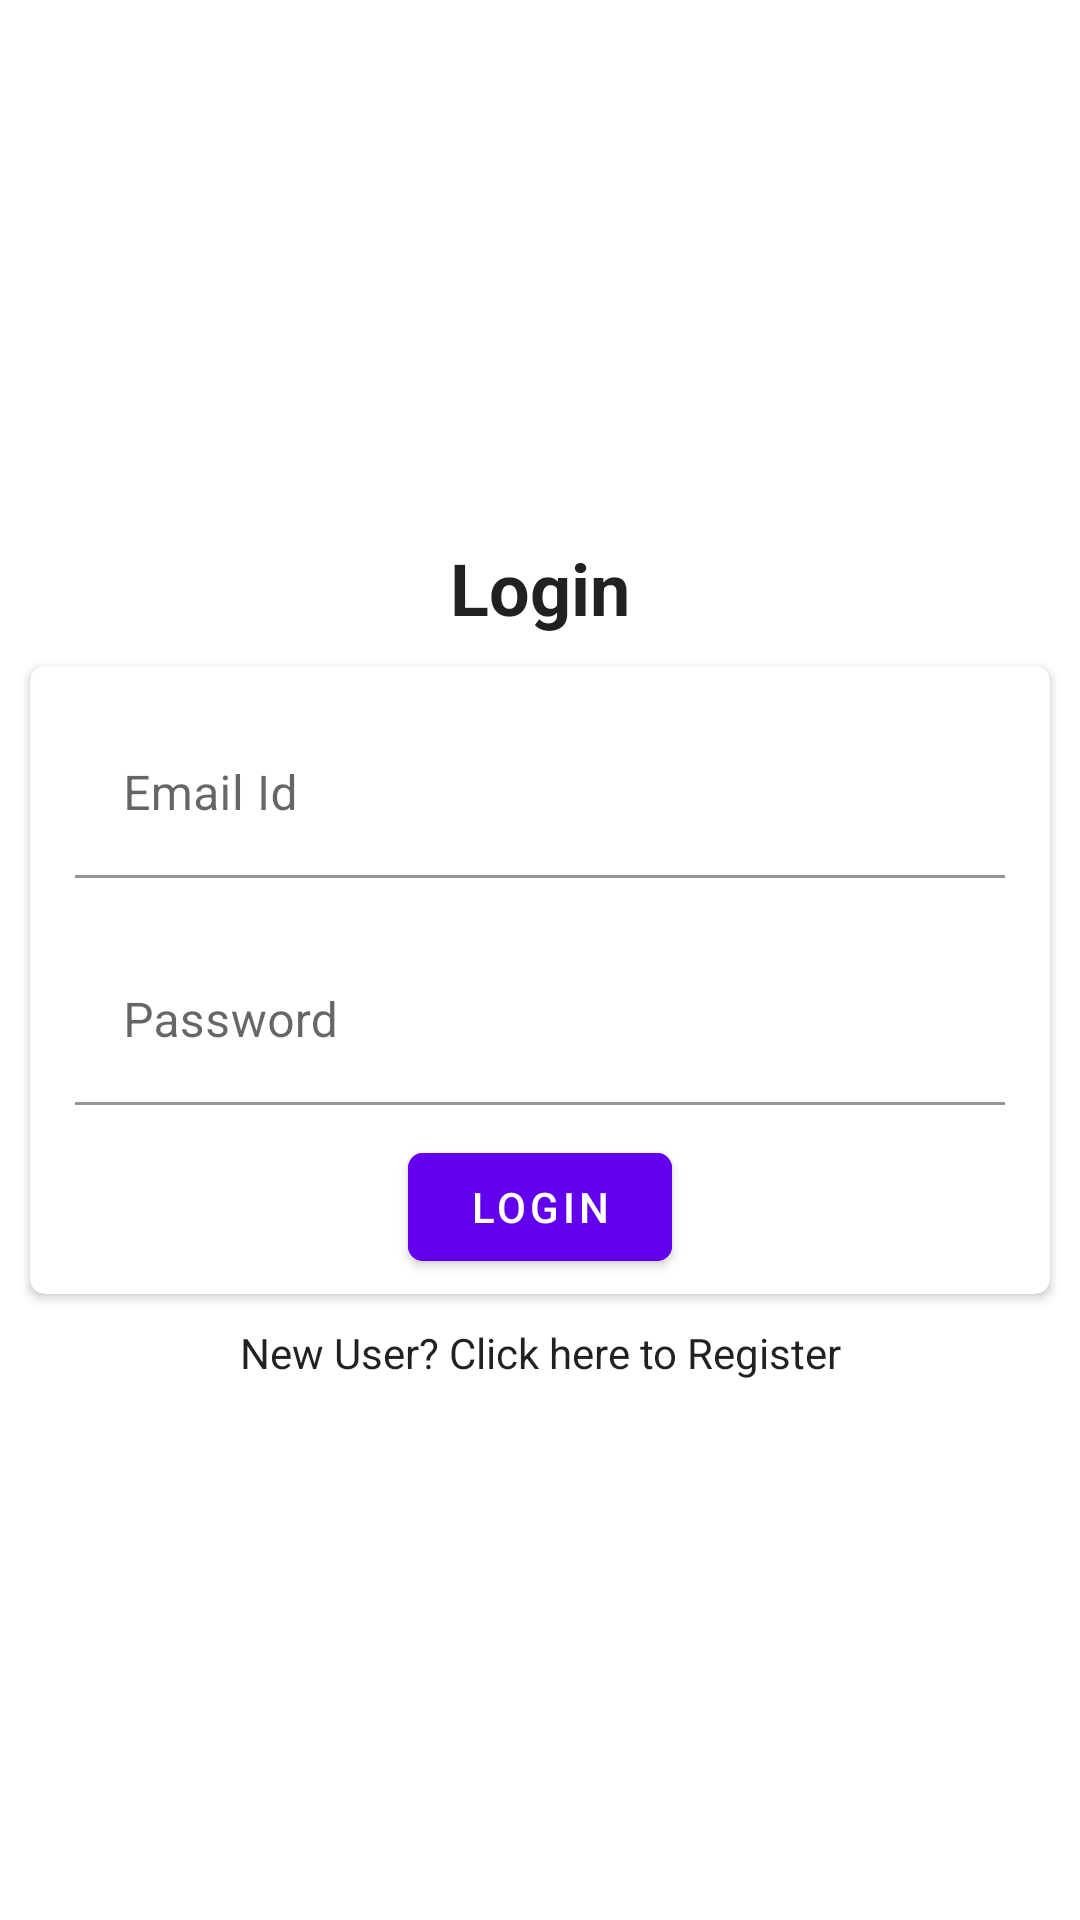

Layout XML and referenced resources for this Android screen:
<!-- AndroidManifest.xml: application theme AppTheme -->
<!-- res/layout/activity_login.xml -->
<?xml version="1.0" encoding="utf-8"?>
    <LinearLayout
    xmlns:android="http://schemas.android.com/apk/res/android"
    xmlns:app="http://schemas.android.com/apk/res-auto"
    xmlns:tools="http://schemas.android.com/tools"
    android:layout_width="match_parent"
        android:layout_height="match_parent"
        android:gravity="center"
        android:orientation="vertical">

        <TextView
            android:layout_width="match_parent"
            android:layout_height="wrap_content"
            android:gravity="center"
            android:text="Login"
            android:textAppearance="@style/TextAppearance.AppCompat.Headline"
            android:textStyle="bold" />

        <androidx.cardview.widget.CardView
            android:layout_width="match_parent"
            android:layout_height="wrap_content"
            android:layout_margin="10dp"
            app:cardCornerRadius="5dp"
            app:contentPadding="5dp">

            <LinearLayout
                android:layout_width="match_parent"
                android:layout_height="match_parent"
                android:gravity="center"
                android:orientation="vertical">

                <com.google.android.material.textfield.TextInputLayout
                    android:layout_width="match_parent"
                    android:layout_margin="10dp"
                    android:layout_height="wrap_content">

                    <com.google.android.material.textfield.TextInputEditText
                        android:id="@+id/email"
                        android:background="@android:color/white"
                        android:layout_width="match_parent"
                        android:layout_height="wrap_content"
                        android:imeOptions="actionNext"
                        android:hint="Email Id"
                        android:singleLine="true"


                        android:maxLines="1" />

                </com.google.android.material.textfield.TextInputLayout>

                <com.google.android.material.textfield.TextInputLayout
                    android:layout_width="match_parent"
                    android:layout_margin="10dp"
                    android:layout_height="wrap_content">

                    <com.google.android.material.textfield.TextInputEditText
                        android:id="@+id/password"
                        android:background="@android:color/white"
                        android:layout_width="match_parent"
                        android:layout_height="wrap_content"
                        android:hint="Password"
                        android:imeOptions="actionDone"
                        android:inputType="textVisiblePassword"
                        android:maxLines="1" />

                </com.google.android.material.textfield.TextInputLayout>
                <com.google.android.material.button.MaterialButton
                    android:layout_width="wrap_content"
                    android:layout_height="wrap_content"
                    android:text="Login"
                    android:id="@+id/login_button"
                    android:theme="@style/AppTheme"
                    app:strokeColor="@color/colorPrimary"
                    app:strokeWidth="2dp"
                    app:cornerRadius="5dp"/>

            </LinearLayout>
        </androidx.cardview.widget.CardView>


        <TextView
            android:layout_width="match_parent"
            android:layout_height="wrap_content"
            android:text="New User? Click here to Register"
            android:gravity="center"
            android:id="@+id/singUp_from_login"
            android:textAppearance="@style/TextAppearance.AppCompat.Body1"
            />
    </LinearLayout>
<!-- resources referenced by this layout -->
<resources>
  <style name="AppTheme" parent="Theme.MaterialComponents.Light.DarkActionBar">
          
          <item name="colorPrimary">@color/colorPrimary</item>
          <item name="colorPrimaryDark">@color/colorPrimaryDark</item>
          <item name="colorAccent">@color/colorAccent</item>
      </style>
  <color name="colorPrimaryDark">#007ac1</color>
  <color name="colorAccent">#67daff</color>
  <!-- not gathered from this repository: default colours our renderer supplied (Android Studio template values) -->
  <color name="colorPrimary">#FF6200EE</color>
</resources>
